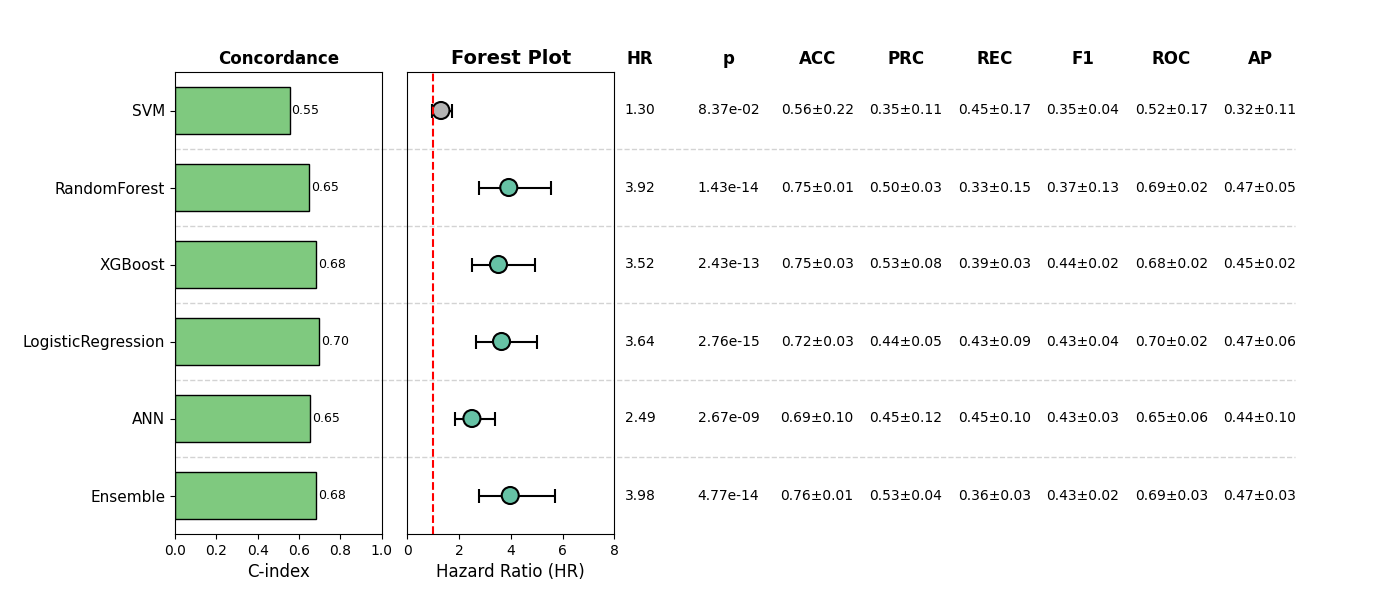

The table this chart was drawn from, first rows:
, Model, HR, CI_lower, CI_upper, p, cindex, accuracy_mean, accuracy_std, precision_mean, precision_std, recall_mean, recall_std, f1_mean, f1_std, roc_auc_mean, roc_auc_std, pr_auc_mean, pr_auc_std, Sig
0, SVM, 1.296, 0.966, 1.739, 0.08371, 0.5541, 0.5618, 0.2219, 0.3497, 0.1071, 0.4466, 0.1669, 0.3489, 0.03571, 0.5244, 0.1698, 0.325, 0.1061, False
1, RandomForest, 3.92, 2.768, 5.552, 1.429034922043981e-14, 0.6474, 0.7486, 0.01386, 0.4971, 0.02636, 0.33, 0.1512, 0.3723, 0.1305, 0.6911, 0.02421, 0.4739, 0.05282, True
2, XGBoost, 3.522, 2.514, 4.933, 2.426774593643094e-13, 0.6804, 0.7542, 0.03094, 0.527, 0.07819, 0.3922, 0.03089, 0.4445, 0.02261, 0.6798, 0.02157, 0.4509, 0.02145, True
3, LogisticRegression, 3.639, 2.642, 5.014, 2.7594942617291123e-15, 0.6989, 0.716, 0.03062, 0.4402, 0.05305, 0.4315, 0.09229, 0.4279, 0.0414, 0.6967, 0.01521, 0.4707, 0.05709, True
4, ANN, 2.493, 1.845, 3.369, 2.6691911417045054e-09, 0.6518, 0.6873, 0.1042, 0.4521, 0.1178, 0.454, 0.09623, 0.4274, 0.03451, 0.6548, 0.05739, 0.4416, 0.09554, True
5, Ensemble, 3.977, 2.778, 5.695, 4.768954092227582e-14, 0.6821, 0.7601, 0.01388, 0.5346, 0.04432, 0.3619, 0.03232, 0.429, 0.01836, 0.6917, 0.02719, 0.4685, 0.03022, True
